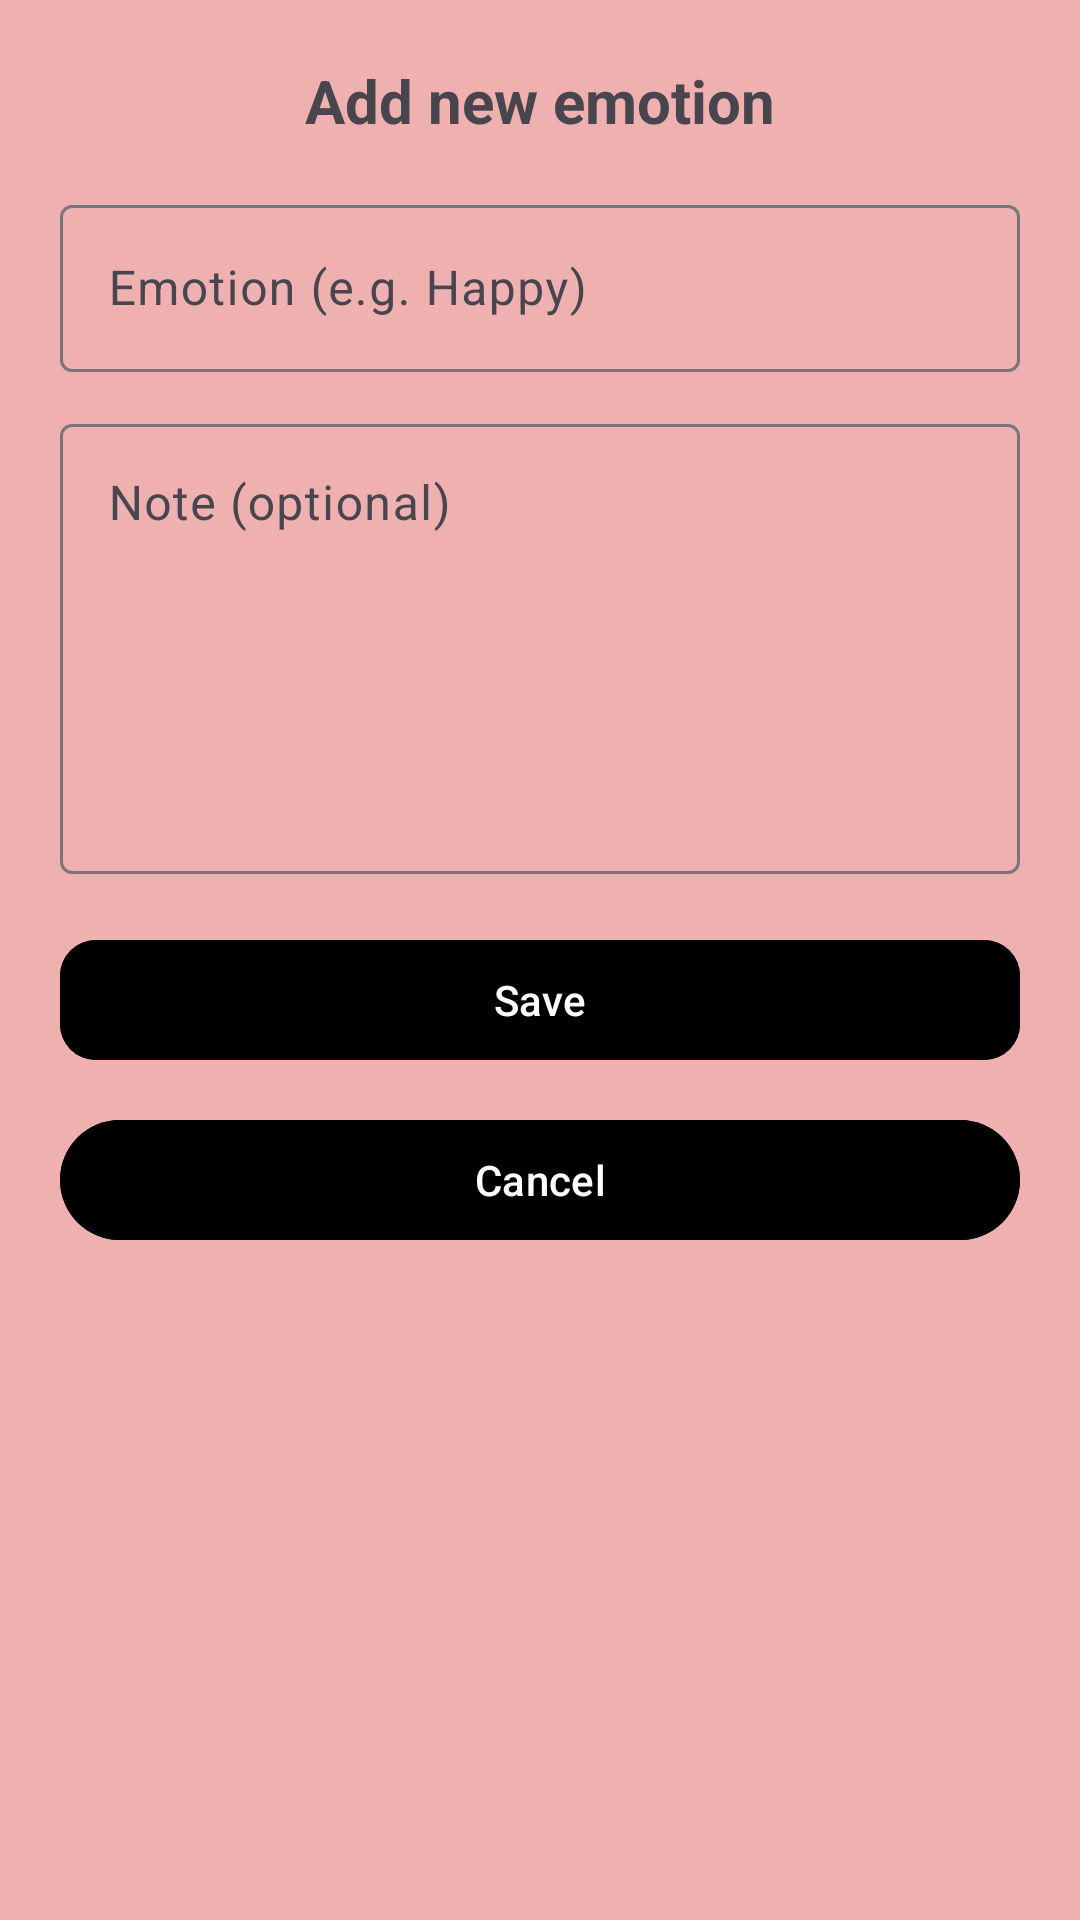

Here is an Android app screen rendered from its layout file. Give the layout XML and the strings, colors and styles it references.
<!-- AndroidManifest.xml: application theme Theme.EmotionDiaryApp -->
<!-- res/layout/activity_add_emotion.xml -->
<?xml version="1.0" encoding="utf-8"?>
<androidx.constraintlayout.widget.ConstraintLayout
    xmlns:android="http://schemas.android.com/apk/res/android"
    xmlns:app="http://schemas.android.com/apk/res-auto"
    xmlns:tools="http://schemas.android.com/tools"
    android:layout_width="match_parent"
    android:layout_height="match_parent"
    android:background="#EFB0B0"
    tools:context=".ui.AddEmotionActivity">

    <ScrollView
        android:id="@+id/scrollView"
        android:layout_width="0dp"
        android:layout_height="0dp"
        app:layout_constraintTop_toTopOf="parent"
        app:layout_constraintBottom_toBottomOf="parent"
        app:layout_constraintStart_toStartOf="parent"
        app:layout_constraintEnd_toEndOf="parent">

        <androidx.constraintlayout.widget.ConstraintLayout
            android:layout_width="match_parent"
            android:layout_height="wrap_content"
            android:padding="20dp">

            
            <TextView
                android:id="@+id/textAddTitle"
                android:layout_width="0dp"
                android:layout_height="wrap_content"
                android:text="Add new emotion"
                android:textAlignment="center"
                android:textSize="20sp"
                android:textStyle="bold"
                app:layout_constraintTop_toTopOf="parent"
                app:layout_constraintStart_toStartOf="parent"
                app:layout_constraintEnd_toEndOf="parent" />

            
            <com.google.android.material.textfield.TextInputLayout
                android:id="@+id/tilEmotion"
                android:layout_width="0dp"
                android:layout_height="wrap_content"
                android:layout_marginTop="16dp"
                android:hint="Emotion (e.g. Happy)"
                app:layout_constraintTop_toBottomOf="@id/textAddTitle"
                app:layout_constraintStart_toStartOf="parent"
                app:layout_constraintEnd_toEndOf="parent">

                <com.google.android.material.textfield.TextInputEditText
                    android:id="@+id/editTextEmotion"
                    android:layout_width="match_parent"
                    android:layout_height="wrap_content"
                    android:inputType="textCapWords" />
            </com.google.android.material.textfield.TextInputLayout>

            
            <com.google.android.material.textfield.TextInputLayout
                android:id="@+id/tilNote"
                android:layout_width="0dp"
                android:layout_height="wrap_content"
                android:layout_marginTop="12dp"
                android:hint="Note (optional)"
                app:layout_constraintTop_toBottomOf="@id/tilEmotion"
                app:layout_constraintStart_toStartOf="parent"
                app:layout_constraintEnd_toEndOf="parent">

                <com.google.android.material.textfield.TextInputEditText
                    android:id="@+id/editTextNote"
                    android:layout_width="match_parent"
                    android:layout_height="150dp"
                    android:gravity="top"
                    android:inputType="textMultiLine" />
            </com.google.android.material.textfield.TextInputLayout>

            
            <com.google.android.material.button.MaterialButton
                android:id="@+id/btnSave"
                android:layout_width="0dp"
                android:layout_height="wrap_content"
                android:layout_marginTop="18dp"
                android:text="Save"
                android:backgroundTint="@color/black"
                app:cornerRadius="12dp"
                app:layout_constraintTop_toBottomOf="@id/tilNote"
                app:layout_constraintStart_toStartOf="parent"
                app:layout_constraintEnd_toEndOf="parent" />

            
            <com.google.android.material.button.MaterialButton
                android:id="@+id/btnCancel"
                android:layout_width="0dp"
                android:layout_height="wrap_content"
                android:layout_marginTop="12dp"
                android:text="Cancel"
                android:backgroundTint="@color/black"
                app:layout_constraintTop_toBottomOf="@id/btnSave"
                app:layout_constraintStart_toStartOf="parent"
                app:layout_constraintEnd_toEndOf="parent"
                app:layout_constraintBottom_toBottomOf="parent" />

        </androidx.constraintlayout.widget.ConstraintLayout>
    </ScrollView>

</androidx.constraintlayout.widget.ConstraintLayout>
<!-- resources referenced by this layout -->
<resources>
  <style name="Theme.EmotionDiaryApp" parent="Base.Theme.EmotionDiaryApp" />
  <style name="Base.Theme.EmotionDiaryApp" parent="Theme.Material3.DayNight.NoActionBar">
          
          
      </style>
  <!-- not gathered from this repository: default colours our renderer supplied (Android Studio template values) -->
  <color name="black">#FF000000</color>
</resources>
